Run: headless pygame with SDL's dummy video driver; simulated clock (each Clock.tick advances the game by its frame time, no real sleeping); random seed 0; keys injected as events and as key.get_pressed() state; no mouse input.
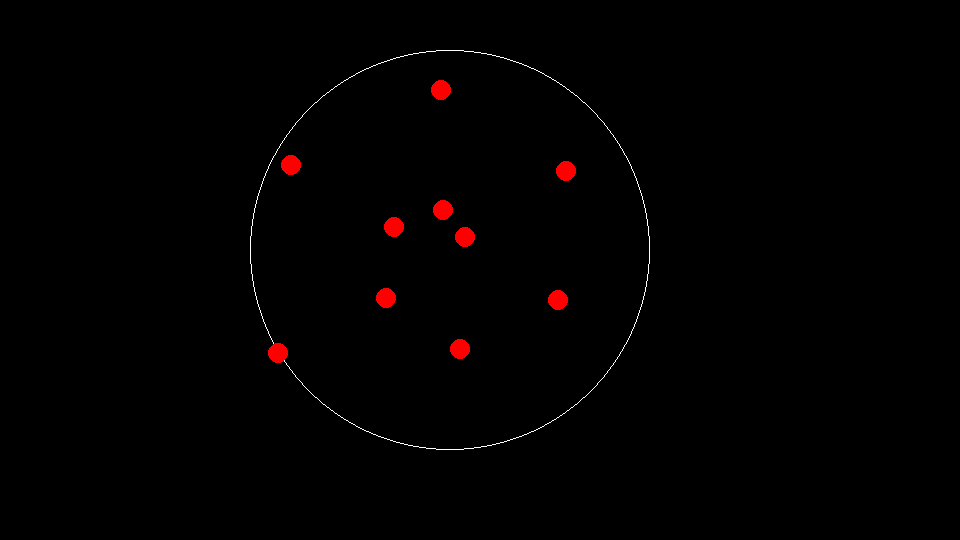
Frame 1 of 4 · flips 1–60 · no input
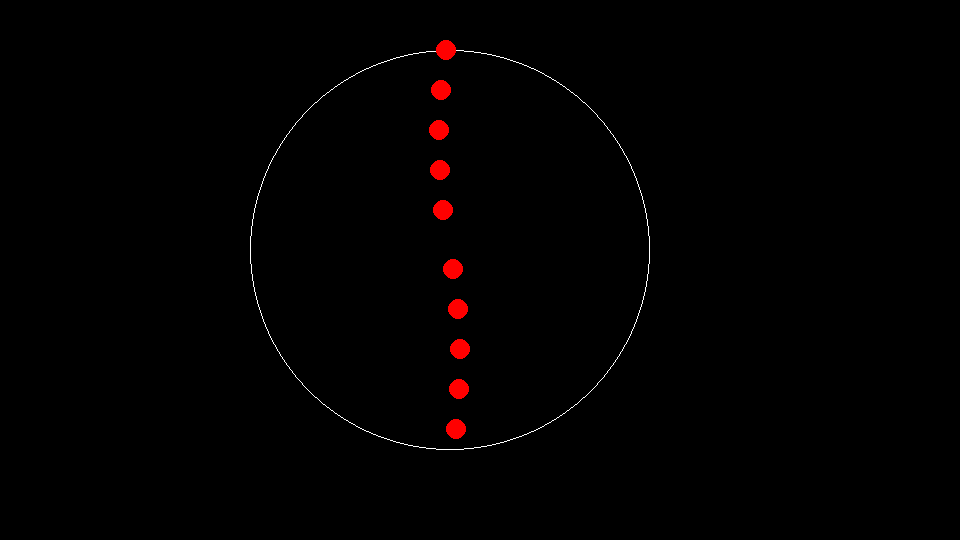
Frame 2 of 4 · flips 61–180 · tapped SPACE, RETURN · held RIGHT (→), D
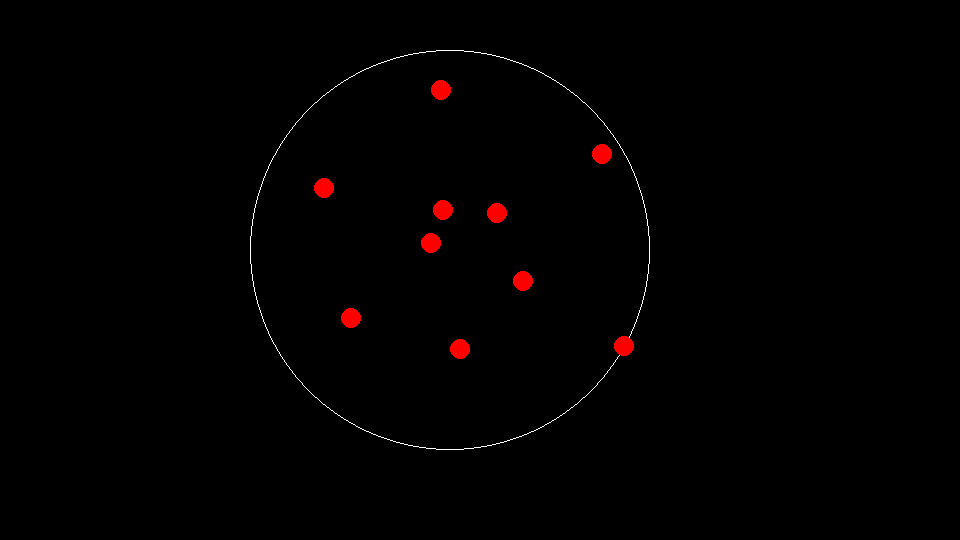
Frame 3 of 4 · flips 181–300 · held DOWN (↓), S
Frame 4 of 4 · flips 301–420 · held LEFT (←), A, UP (↑), W · screen same as frame 1, image omitted

The pygame program that drew these frames:

import random
import sys
import pygame
pygame.init()
#Global variables for the game

SCREEN_WIDTH = 1920/2
SCREEN_HEIGHT = 1080/2
CENTER = pygame.math.Vector2(450,250)
RADIUS = 200
COLORS = pygame.colordict.THECOLORS


R_vec = pygame.math.Vector2(0,RADIUS)
CIRCLES = [(pygame.math.Vector2(0,x*RADIUS*0.1), 11-x) for x in range(1,11)]

print(CIRCLES)


screen = pygame.display.set_mode((SCREEN_WIDTH, SCREEN_HEIGHT))
clock = pygame.time.Clock()

while True:
    for event in pygame.event.get():
        if event.type == pygame.QUIT: sys.exit()
    clock.tick(30)
    screen.fill(COLORS['black'])
    pygame.draw.circle(screen, COLORS['white'], CENTER, RADIUS, 1)
    # pygame.draw.line(screen, COLORS['white'],CENTER,CENTER + R_vec)

    for c, speed in CIRCLES:
        pygame.draw.circle(screen, COLORS['red'], CENTER + c, 10)
        c.rotate_ip(speed)

    pygame.display.flip()
